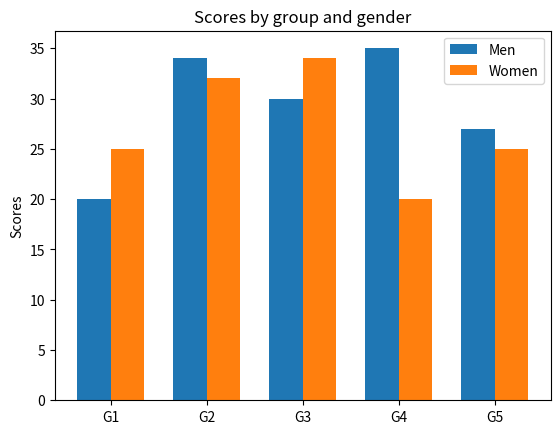

Write Python code to recreate this figure.
# author:Lenovo
# datetime:2023/7/12 14:36
# software: PyCharm
# project:pytorch项目

import matplotlib
import matplotlib.pyplot as plt
import numpy as np


labels = ['G1', 'G2', 'G3', 'G4', 'G5']
men_means = [20, 34, 30, 35, 27]
women_means = [25, 32, 34, 20, 25]

x = np.arange(len(labels))  # the label locations
width = 0.35  # the width of the bars

fig, ax = plt.subplots()
rects1 = ax.bar(x - width/2, men_means, width, label='Men')
rects2 = ax.bar(x + width/2, women_means, width, label='Women')

# Add some text for labels, title and custom x-axis tick labels, etc.
ax.set_ylabel('Scores')
ax.set_title('Scores by group and gender')
ax.set_xticks(x)
ax.set_xticklabels(labels)
ax.legend()

plt.show()